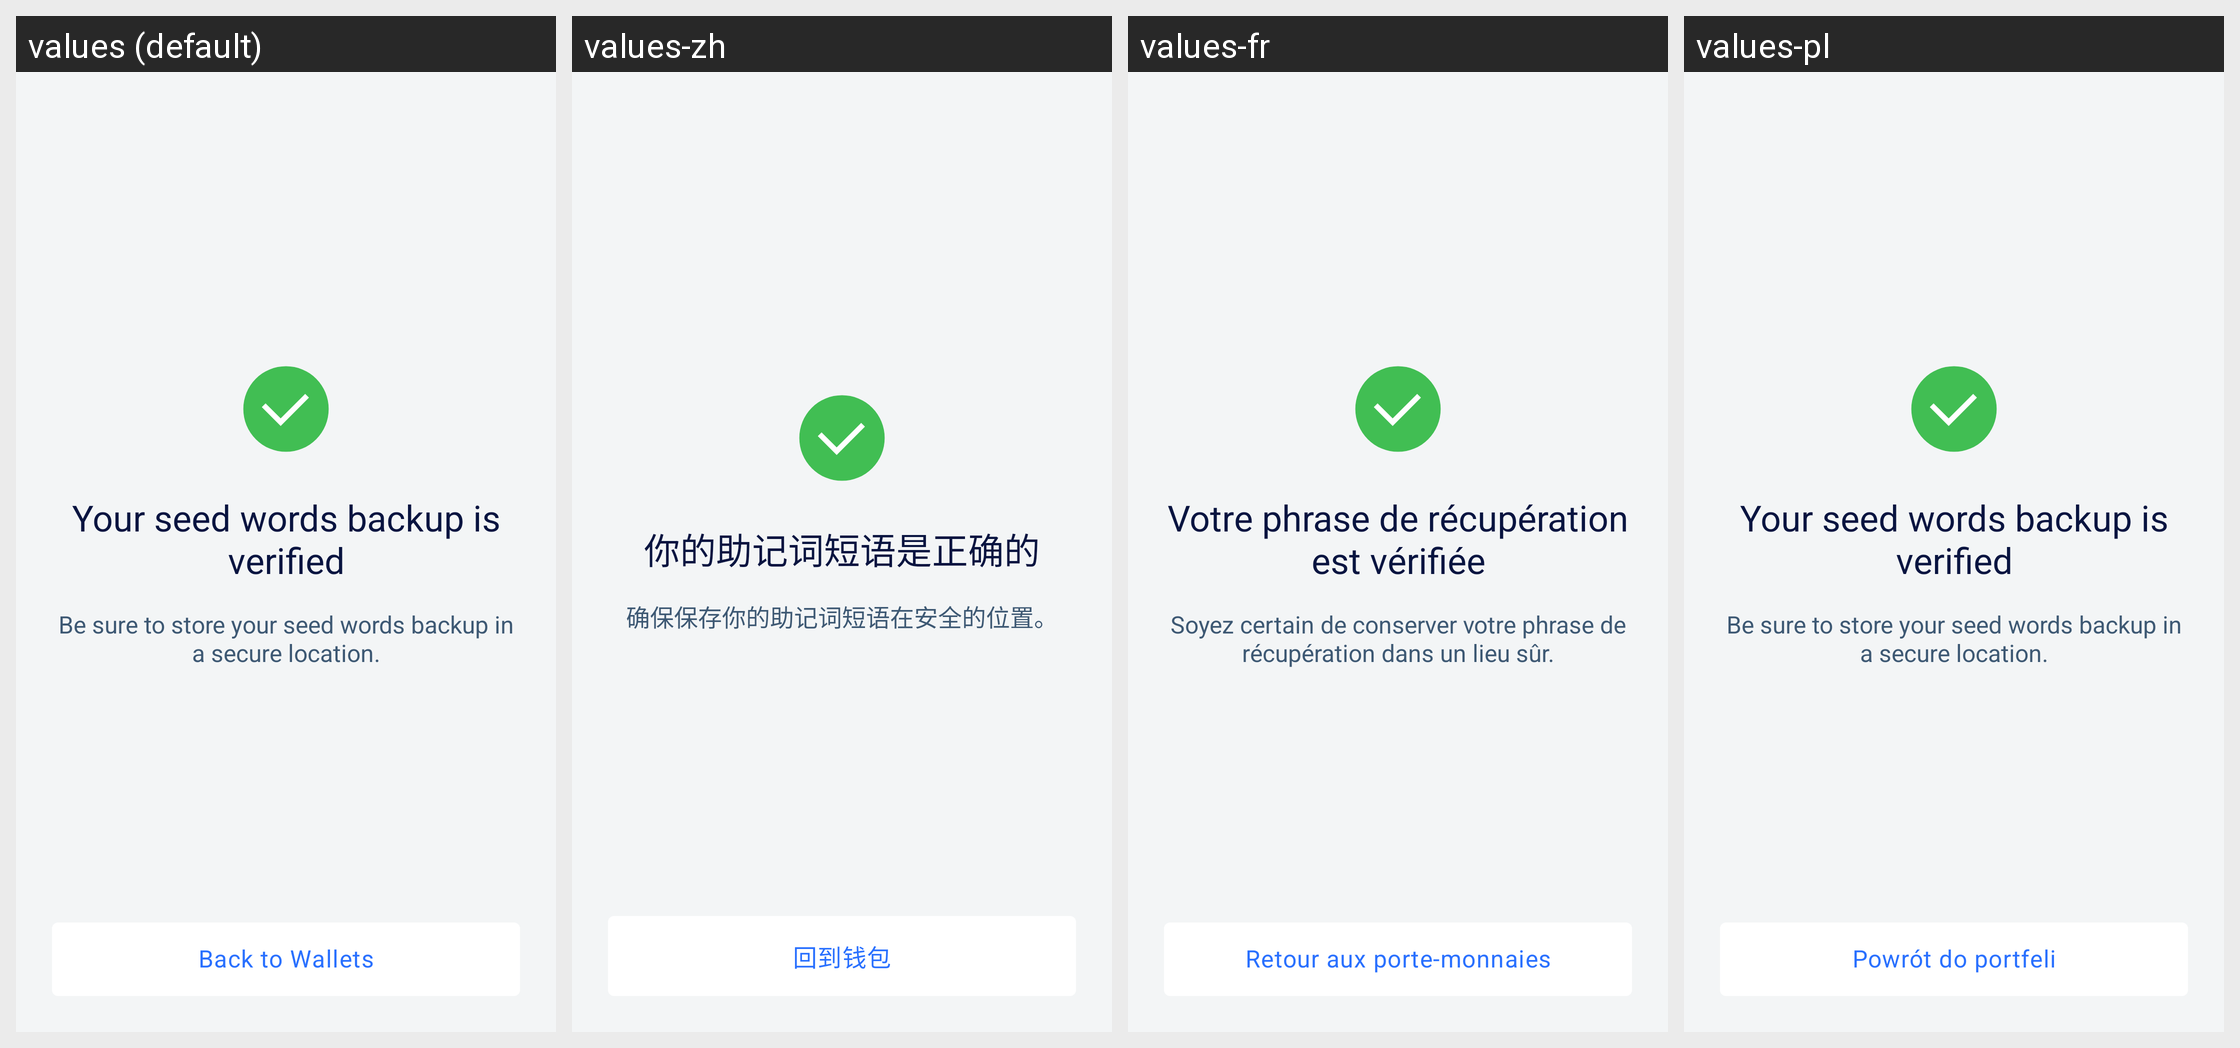

Here is an Android app screen in its default locale and in the app's own translations. Write out the translated-string differences for the strings that appear on this screen.
Android screen res/layout/seed_verification_success.xml rendered under 4 locales, left to right: values (default), values-zh, values-fr, values-pl. Device: Nexus 5 (rendered at 1080×1920; each locale shown at half size, 540×960, under a caption strip naming it); theme AppTheme.NoActionBar.
Other locales in the repository, not shown: values-es, values-pt, values-ru, values-ru-rRU, values-vi.
Strings drawn on this screen, with the default value and each locale's value (text and hints the layout hard-codes, and strings that could not be matched under every locale, appear in the picture but are not listed):

seed_backup_verified
  values: Your seed words backup is verified
  values-zh: 你的助记词短语是正确的
  values-fr: Votre phrase de récupération est vérifiée
  values-pl: Your seed words backup is verified  [not translated; the default value is used]

seed_backup_success_msg
  values: Be sure to store your seed words backup in a secure location.
  values-zh: 确保保存你的助记词短语在安全的位置。
  values-fr: Soyez certain de conserver votre phrase de récupération dans un lieu sûr.
  values-pl: Be sure to store your seed words backup in a secure location.  [not translated; the default value is used]

back_to_wallets
  values: Back to Wallets
  values-zh: 回到钱包
  values-fr: Retour aux porte-monnaies
  values-pl: Powrót do portfeli
